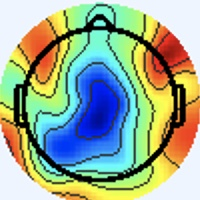

Data behind this chart, as committed beside it:
[238 245 255], [238 245 255], [238 245 255], [238 245 255], [238 245 255], [238 245 255], [238 245 255], [238 245 255], [238 245 255], [238 245 255], [238 245 255], [238 245 255], [238 245 255], [238 245 255], [238 245 255], [238 245 255], [238 245 255], [238 245 255], [238 245 255], [238 245 255], [238 245 255], [238 245 255], [238 245 255], [238 245 255]
[238 245 255], [238 245 255], [238 245 255], [238 245 255], [238 245 255], [238 245 255], [238 245 255], [238 245 255], [238 245 255], [238 245 255], [238 245 255], [238 245 255], [238 245 255], [238 245 255], [238 245 255], [238 245 255], [238 245 255], [238 245 255], [238 245 255], [238 245 255], [238 245 255], [238 245 255], [238 245 255], [238 245 255]
[238 245 255], [238 245 255], [238 245 255], [238 245 255], [238 245 255], [238 245 255], [238 245 255], [238 245 255], [238 245 255], [238 245 255], [238 245 255], [238 245 255], [238 245 255], [238 245 255], [238 245 255], [238 245 255], [238 245 255], [238 245 255], [238 245 255], [238 245 255], [238 245 255], [238 245 255], [238 245 255], [238 245 255]
[238 245 255], [238 245 255], [238 245 255], [238 245 255], [238 245 255], [238 245 255], [238 245 255], [238 245 255], [238 245 255], [238 245 255], [238 245 255], [238 245 255], [238 245 255], [238 245 255], [238 245 255], [238 245 255], [238 245 255], [238 245 255], [238 245 255], [238 245 255], [238 245 255], [238 245 255], [238 245 255], [238 245 255]
[238 245 255], [238 245 255], [238 245 255], [238 245 255], [238 245 255], [238 245 255], [238 245 255], [238 245 255], [238 245 255], [238 245 255], [238 245 255], [238 245 255], [238 245 255], [238 245 255], [238 245 255], [238 245 255], [238 245 255], [238 245 255], [238 245 255], [238 245 255], [238 245 255], [238 245 255], [238 245 255], [238 245 255]
[238 245 255], [238 245 255], [238 245 255], [238 245 255], [238 245 255], [238 245 255], [238 245 255], [238 245 255], [238 245 255], [238 245 255], [238 245 255], [238 245 255], [238 245 255], [238 245 255], [238 245 255], [238 245 255], [238 245 255], [238 245 255], [238 245 255], [238 245 255], [238 245 255], [238 245 255], [238 245 255], [238 245 255]
[238 245 255], [238 245 255], [238 245 255], [238 245 255], [238 245 255], [238 245 255], [238 245 255], [238 245 255], [238 245 255], [238 245 255], [238 245 255], [238 245 255], [238 245 255], [238 245 255], [238 245 255], [238 245 255], [238 245 255], [238 245 255], [238 245 255], [238 245 255], [238 245 255], [238 245 255], [238 245 255], [238 245 255]
[238 245 255], [238 245 255], [238 245 255], [238 245 255], [238 245 255], [238 245 255], [238 245 255], [238 245 255], [238 245 255], [238 245 255], [238 245 255], [238 245 255], [238 245 255], [238 245 255], [238 245 255], [238 245 255], [238 245 255], [238 245 255], [238 245 255], [238 245 255], [238 245 255], [238 245 255], [238 245 255], [238 245 255]
[238 245 255], [238 245 255], [238 245 255], [238 245 255], [238 245 255], [238 245 255], [238 245 255], [238 245 255], [238 245 255], [238 245 255], [238 245 255], [238 245 255], [238 245 255], [238 245 255], [238 245 255], [238 245 255], [238 245 255], [238 245 255], [238 245 255], [238 245 255], [238 245 255], [238 245 255], [238 245 255], [238 245 255]
[238 245 255], [238 245 255], [238 245 255], [238 245 255], [238 245 255], [238 245 255], [238 245 255], [238 245 255], [238 245 255], [238 245 255], [238 245 255], [238 245 255], [238 245 255], [238 245 255], [238 245 255], [238 245 255], [238 245 255], [238 245 255], [238 245 255], [238 245 255], [238 245 255], [238 245 255], [238 245 255], [238 245 255]
[238 245 255], [238 245 255], [238 245 255], [238 245 255], [238 245 255], [238 245 255], [238 245 255], [238 245 255], [238 245 255], [238 245 255], [238 245 255], [238 245 255], [238 245 255], [238 245 255], [238 245 255], [238 245 255], [238 245 255], [238 245 255], [238 245 255], [238 245 255], [238 245 255], [238 245 255], [238 245 255], [238 245 255]
[238 245 255], [238 245 255], [238 245 255], [238 245 255], [238 245 255], [238 245 255], [238 245 255], [238 245 255], [238 245 255], [238 245 255], [238 245 255], [238 245 255], [238 245 255], [238 245 255], [238 245 255], [238 245 255], [238 245 255], [238 245 255], [238 245 255], [238 245 255], [238 245 255], [238 245 255], [238 245 255], [238 245 255]
[238 245 255], [238 245 255], [238 245 255], [238 245 255], [238 245 255], [238 245 255], [238 245 255], [238 245 255], [238 245 255], [238 245 255], [238 245 255], [238 245 255], [238 245 255], [238 245 255], [238 245 255], [238 245 255], [238 245 255], [238 245 255], [238 245 255], [238 245 255], [238 245 255], [238 245 255], [238 245 255], [238 245 255]
[238 245 255], [238 245 255], [238 245 255], [238 245 255], [238 245 255], [238 245 255], [238 245 255], [238 245 255], [238 245 255], [238 245 255], [238 245 255], [238 245 255], [238 245 255], [238 245 255], [238 245 255], [238 245 255], [238 245 255], [238 245 255], [238 245 255], [238 245 255], [238 245 255], [238 245 255], [238 245 255], [238 245 255]
[238 245 255], [238 245 255], [238 245 255], [238 245 255], [238 245 255], [238 245 255], [238 245 255], [238 245 255], [238 245 255], [238 245 255], [238 245 255], [238 245 255], [238 245 255], [238 245 255], [238 245 255], [238 245 255], [238 245 255], [238 245 255], [238 245 255], [238 245 255], [238 245 255], [238 245 255], [238 245 255], [238 245 255]
[238 245 255], [238 245 255], [238 245 255], [238 245 255], [238 245 255], [238 245 255], [238 245 255], [238 245 255], [238 245 255], [238 245 255], [238 245 255], [238 245 255], [238 245 255], [238 245 255], [238 245 255], [238 245 255], [238 245 255], [238 245 255], [238 245 255], [238 245 253], [238 245 255], [238 245 255], [238 245 255], [238 245 255]
[238 245 255], [238 245 255], [238 245 255], [238 245 255], [238 245 255], [238 245 255], [238 245 255], [238 245 255], [238 245 255], [238 245 255], [238 245 255], [238 245 255], [238 245 255], [238 245 255], [238 245 255], [238 245 255], [238 245 253], [238 245 253], [238 245 253], [238 245 251], [237 246 253], [237 246 253], [237 246 253], [238 245 253]
[238 245 255], [238 245 255], [238 245 255], [238 245 255], [238 245 255], [238 245 255], [238 245 255], [238 245 255], [238 245 255], [238 245 255], [238 245 255], [238 245 255], [238 245 255], [238 245 255], [238 245 255], [238 245 255], [238 245 253], [238 245 253], [238 245 253], [238 245 253], [237 246 253], [237 246 253], [237 246 255], [238 245 255]
[238 245 255], [238 245 255], [238 245 255], [238 245 255], [238 245 255], [238 245 255], [238 245 255], [238 245 255], [238 245 255], [238 245 255], [238 245 255], [238 245 255], [238 245 255], [238 245 255], [238 245 255], [238 245 255], [237 246 253], [237 246 253], [238 244 255], [240 243 255], [240 243 255], [240 243 255], [238 244 255], [238 244 255]
[238 245 255], [238 245 255], [238 245 255], [238 245 255], [238 245 255], [238 245 255], [238 245 255], [238 245 255], [238 245 255], [238 245 255], [238 245 255], [238 245 255], [238 245 255], [238 245 255], [238 245 255], [238 245 253], [237 246 253], [237 246 253], [238 244 255], [240 243 255], [240 243 255], [240 243 255], [240 244 255], [238 245 255]
[238 245 255], [238 245 255], [238 245 255], [238 245 255], [238 245 255], [238 245 255], [238 245 255], [238 245 255], [238 245 255], [238 245 255], [238 245 255], [238 245 255], [238 245 255], [238 245 255], [238 245 255], [238 245 253], [238 245 253], [237 246 253], [238 244 255], [238 244 255], [240 243 255], [240 244 255], [240 244 253], [240 244 253]
[238 245 255], [238 245 255], [238 245 255], [238 245 255], [238 245 255], [238 245 255], [238 245 255], [238 245 255], [238 245 255], [238 245 255], [238 245 255], [238 245 255], [238 245 255], [238 245 255], [238 245 255], [238 245 255], [238 245 253], [238 245 253], [237 245 255], [237 245 255], [238 244 255], [240 244 253], [241 244 249], [241 244 249]
[238 245 255], [238 245 255], [238 245 255], [238 245 255], [238 245 255], [238 245 255], [238 245 255], [238 245 255], [238 245 255], [238 245 255], [238 245 255], [238 245 255], [238 245 255], [238 245 255], [238 245 255], [238 245 255], [240 244 253], [238 245 253], [237 245 255], [237 245 255], [238 245 253], [240 245 249], [243 244 248], [243 244 249]
[238 245 255], [238 245 255], [238 245 255], [238 245 255], [238 245 255], [238 245 255], [238 245 255], [238 245 255], [238 245 255], [238 245 255], [238 245 255], [238 245 255], [238 245 255], [238 245 255], [238 245 255], [238 245 255], [238 245 253], [238 245 255], [237 245 255], [237 246 255], [238 245 253], [240 245 249], [243 244 249], [241 244 251]
[238 245 255], [238 245 255], [238 245 255], [238 245 255], [238 245 255], [238 245 255], [238 245 255], [238 245 255], [238 245 255], [238 245 255], [238 245 255], [238 245 255], [238 245 255], [238 245 255], [238 245 255], [238 245 255], [238 245 255], [238 245 255], [238 244 255], [240 244 255], [240 244 255], [241 244 253], [241 244 253], [240 244 255]
[238 245 255], [238 245 255], [238 245 255], [238 245 255], [238 245 255], [238 245 255], [238 245 255], [238 245 255], [238 245 255], [238 245 255], [238 245 255], [238 245 255], [238 245 255], [238 245 255], [238 245 255], [238 245 255], [237 246 255], [237 246 255], [240 244 255], [240 244 255], [240 244 255], [240 244 255], [238 244 255], [237 245 255]
[238 245 255], [238 245 255], [238 245 255], [238 245 255], [238 245 255], [238 245 255], [238 245 255], [238 245 255], [238 245 255], [238 245 255], [238 245 255], [238 245 255], [238 245 255], [238 245 255], [238 245 255], [237 246 255], [236 246 255], [237 246 255], [240 244 255], [240 244 255], [240 244 255], [238 244 255], [236 246 255], [236 246 255]
[238 245 255], [238 245 255], [238 245 255], [238 245 255], [238 245 255], [238 245 255], [238 245 255], [238 245 255], [238 245 255], [238 245 255], [238 245 255], [238 245 255], [238 245 255], [238 245 255], [238 245 255], [237 246 255], [236 246 255], [236 246 255], [240 244 255], [240 244 255], [238 244 255], [236 246 255], [234 247 255], [234 247 255]
[238 245 255], [238 245 255], [238 245 255], [238 245 255], [238 245 255], [238 245 255], [238 245 255], [238 245 255], [238 245 255], [238 245 255], [238 245 255], [238 245 255], [238 245 255], [238 245 255], [238 245 255], [237 246 255], [236 246 255], [237 246 255], [240 244 253], [240 244 255], [236 246 255], [234 247 255], [233 248 253], [236 247 251]
[238 245 255], [238 245 255], [238 245 255], [238 245 255], [238 245 255], [238 245 255], [238 245 255], [238 245 255], [238 245 255], [238 245 255], [238 245 255], [238 245 255], [238 245 255], [238 245 255], [238 245 255], [238 245 255], [237 246 255], [237 246 255], [240 244 253], [240 244 255], [236 246 255], [234 247 255], [234 247 253], [237 246 251]
[238 245 255], [238 245 255], [238 245 255], [238 245 255], [238 245 255], [238 245 255], [238 245 255], [238 245 255], [238 245 255], [238 245 255], [238 245 255], [238 245 255], [238 245 255], [238 245 255], [238 245 255], [238 245 255], [238 245 255], [238 245 255], [240 244 253], [240 244 255], [237 245 255], [236 246 255], [237 245 255], [240 244 253]
[238 245 255], [238 245 255], [238 245 255], [238 245 255], [238 245 255], [238 245 255], [238 245 255], [238 245 255], [238 245 255], [238 245 255], [238 245 255], [238 245 255], [238 245 255], [238 245 255], [238 245 255], [238 245 255], [240 244 255], [240 244 255], [240 244 253], [238 245 255], [236 246 255], [236 246 255], [238 244 255], [240 244 253]
[237 246 253], [237 246 253], [238 245 253], [238 245 255], [238 245 255], [238 244 255], [238 244 255], [238 244 255], [238 244 255], [238 244 255], [238 245 255], [238 245 255], [238 245 255], [238 245 255], [238 244 255], [240 244 255], [242 244 255], [240 243 252], [240 244 255], [237 246 255], [233 245 255], [233 246 255], [238 247 254], [237 244 250]
[237 246 251], [237 246 251], [238 245 253], [238 245 255], [238 244 255], [238 244 255], [238 244 255], [238 244 255], [238 244 255], [238 245 255], [238 245 255], [238 245 255], [238 245 255], [238 245 255], [238 244 255], [240 244 255], [244 244 255], [241 243 255], [238 245 255], [235 245 254], [234 247 255], [237 247 255], [237 244 252], [239 247 250]
[238 245 253], [238 245 253], [238 245 255], [238 245 255], [238 244 255], [238 244 255], [238 245 255], [238 245 255], [238 245 255], [238 245 255], [238 245 255], [238 245 253], [238 245 253], [238 245 253], [238 245 255], [240 244 255], [241 243 255], [241 243 255], [239 246 255], [237 246 255], [238 248 255], [239 247 255], [240 243 255], [249 249 255]
[238 245 255], [238 245 255], [238 245 255], [238 245 255], [238 244 255], [238 244 255], [238 245 255], [238 245 255], [238 245 255], [238 245 255], [238 245 253], [238 245 253], [238 245 253], [238 245 253], [238 245 255], [238 245 255], [240 244 255], [240 244 255], [238 245 253], [239 246 254], [236 245 254], [237 244 254], [244 244 254], [250 240 239]
[238 244 255], [238 244 255], [238 244 255], [238 244 255], [238 245 255], [238 245 255], [238 245 255], [238 245 255], [238 245 253], [238 245 253], [238 245 253], [238 245 253], [238 245 253], [238 245 253], [237 246 253], [237 246 255], [237 245 255], [238 245 255], [241 244 251], [243 246 253], [236 245 250], [244 249 252], [251 250 246], [247 225 204]
[238 244 255], [238 244 255], [238 244 255], [238 244 255], [238 245 255], [238 245 255], [238 245 255], [238 245 255], [238 245 253], [238 245 253], [238 245 253], [238 245 253], [238 245 253], [238 245 253], [237 246 253], [237 246 253], [236 245 254], [238 247 255], [239 243 252], [241 246 250], [239 248 247], [248 248 236], [253 233 209], [240 193 151]
[238 244 255], [238 244 255], [238 244 255], [238 244 255], [238 245 255], [238 245 255], [238 245 253], [238 245 253], [238 245 255], [238 245 255], [238 245 255], [238 245 255], [238 245 255], [238 245 255], [238 245 255], [237 246 253], [238 247 254], [237 248 254], [236 246 255], [237 247 249], [240 248 237], [239 225 196], [235 182 132], [230 149  84]
[238 244 255], [238 244 255], [238 244 255], [238 245 255], [238 245 255], [238 245 255], [238 245 253], [238 245 253], [238 245 255], [238 245 255], [238 245 255], [238 245 255], [238 244 255], [238 245 255], [238 245 255], [238 245 255], [237 246 255], [234 244 253], [235 248 255], [242 252 253], [248 250 236], [232 208 172], [217 146  84], [233 133  57]
[238 244 255], [238 244 255], [238 245 255], [238 245 255], [238 245 255], [238 245 253], [238 245 255], [238 245 255], [240 246 255], [237 243 255], [237 243 255], [239 245 255], [237 243 255], [237 243 255], [239 245 255], [239 245 255], [236 244 255], [237 245 255], [238 247 255], [245 249 250], [255 251 239], [243 213 179], [225 151  86], [232 132  54]
[238 244 255], [238 245 255], [238 245 255], [238 245 255], [238 245 253], [238 245 253], [238 245 255], [238 245 255], [238 244 255], [237 243 255], [238 244 255], [238 244 255], [238 244 255], [238 244 255], [238 244 255], [237 243 255], [239 245 255], [237 244 254], [244 247 254], [250 243 237], [255 231 205], [248 200 152], [235 157  83], [240 141  58]
[238 245 255], [238 245 255], [238 245 255], [238 245 253], [238 245 253], [238 245 253], [238 245 255], [238 245 255], [237 243 255], [238 244 255], [238 244 255], [238 244 255], [240 243 255], [240 244 255], [239 243 254], [236 243 251], [239 246 254], [246 249 254], [255 255 253], [251 231 207], [236 186 127], [233 160  81], [236 148  61], [238 140  51]
[238 245 255], [238 245 255], [238 245 253], [238 245 253], [238 245 253], [238 245 253], [238 245 255], [238 245 255], [236 242 255], [239 245 255], [238 244 255], [238 244 255], [241 245 255], [239 243 254], [239 244 250], [243 248 254], [238 243 249], [239 240 242], [228 224 215], [220 194 159], [220 157  80], [228 144  48], [242 151  58], [243 145  56]
[238 245 255], [238 245 255], [238 245 253], [238 245 253], [238 245 253], [238 245 253], [238 245 255], [238 245 255], [238 244 255], [239 245 255], [240 243 255], [240 244 255], [241 245 254], [238 243 249], [240 245 248], [247 252 255], [248 253 255], [199 201 198], [122 119 104], [137 114  72], [210 149  68], [238 155  59], [242 154  64], [237 141  54]
[238 245 255], [238 245 255], [238 245 255], [238 245 253], [238 245 253], [238 245 253], [238 245 255], [238 245 255], [239 245 255], [238 244 255], [240 244 255], [240 244 255], [240 245 251], [239 244 247], [241 247 245], [249 252 243], [250 249 229], [172 168 143], [55 49 23], [91 67 23], [214 153  72], [244 164  67], [238 155  61], [242 153  61]
[238 244 255], [238 245 255], [238 245 255], [238 245 255], [237 246 253], [237 246 253], [238 245 255], [238 245 255], [238 244 255], [238 244 255], [240 244 255], [240 245 251], [240 245 248], [241 247 245], [241 246 240], [244 244 218], [236 226 165], [160 146  81], [53 39  2], [97 68 26], [219 160  82], [251 175  77], [241 164  60], [240 158  56]
[240 244 255], [240 244 255], [238 245 255], [237 246 255], [236 246 255], [236 246 255], [238 245 255], [238 245 255], [238 245 255], [238 245 255], [239 246 255], [237 244 252], [237 245 248], [243 249 247], [240 246 234], [239 237 196], [229 212 124], [176 151  58], [96 72 12], [117  85  34], [194 144  73], [229 165  78], [238 169  66], [241 164  56]
[243 244 249], [241 244 251], [237 246 255], [234 247 255], [233 247 255], [234 247 255], [237 246 255], [238 245 253], [238 245 253], [237 246 253], [238 247 255], [237 247 255], [235 243 254], [241 250 249], [247 252 230], [240 235 179], [230 205 104], [222 186  72], [188 152  58], [150 114  38], [105  73  14], [145 106  39], [230 171  77], [244 171  66]
[243 243 251], [240 245 251], [237 246 255], [234 247 255], [234 247 255], [236 246 255], [238 244 255], [240 244 255], [240 245 251], [238 245 251], [235 244 251], [237 246 253], [240 245 251], [243 245 232], [245 243 195], [244 232 150], [238 209  92], [245 206  79], [239 198  82], [185 146  51], [94 67  0], [111  81  21], [191 144  66], [228 162  75]
[238 244 255], [238 245 255], [236 246 255], [236 246 255], [237 245 255], [238 244 255], [241 242 255], [243 242 255], [240 242 254], [241 246 252], [238 243 249], [245 246 248], [250 246 235], [246 237 196], [243 227 140], [244 222 103], [247 214  83], [248 210  77], [243 202  76], [221 179  67], [181 144  55], [149 112  42], [121  81  29], [155 103  45]
[238 244 255], [237 245 255], [237 246 255], [237 246 253], [238 245 255], [240 244 255], [243 242 255], [243 242 255], [241 243 255], [241 246 252], [241 245 246], [247 248 234], [252 248 203], [247 234 156], [243 222 103], [245 218  77], [249 221  78], [248 215  76], [247 209  74], [245 205  83], [237 196  90], [171 132  53], [74 42  1], [109  67  25]
[240 243 255], [238 244 255], [237 246 255], [237 246 253], [237 246 251], [238 245 251], [240 244 253], [240 244 253], [238 245 253], [238 246 248], [239 246 238], [241 248 207], [246 247 153], [246 241 113], [249 232  90], [251 229  81], [253 233  86], [246 224  79], [246 217  77], [251 214  84], [243 202  86], [169 132  44], [67 43  0], [104  71  30]
[240 243 255], [240 244 255], [238 245 253], [237 246 251], [237 246 251], [237 246 251], [238 245 253], [238 245 253], [237 244 252], [237 246 245], [240 249 232], [240 248 191], [243 249 125], [251 248  93], [255 240  85], [255 237  83], [255 239  89], [253 233  86], [251 223  79], [252 216  78], [246 205  77], [183 145  44], [101  75  14], [112  84  34]
[241 242 255], [240 244 255], [238 245 253], [237 246 251], [236 247 253], [237 245 255], [238 244 255], [238 244 255], [237 244 254], [239 245 243], [243 248 226], [243 248 182], [246 251 122], [253 251  91], [254 239  84], [255 236  82], [255 234  81], [254 229  77], [254 220  71], [247 209  64], [242 200  64], [226 186  65], [193 158  64], [149 119  46]
[240 243 255], [240 244 255], [238 245 253], [237 246 253], [237 246 255], [237 245 255], [238 244 255], [238 244 255], [241 246 250], [241 248 232], [241 251 201], [240 249 158], [245 253 115], [250 252  89], [251 241  82], [254 238  80], [255 239  81], [255 235  78], [254 225  72], [248 214  65], [242 204  61], [246 208  75], [246 209  92], [183 153  57]
[237 244 252], [239 246 254], [238 244 255], [237 243 255], [239 246 254], [239 246 252], [240 244 253], [239 244 248], [241 251 242], [232 245 201], [229 249 150], [230 251 114], [238 253  98], [246 253  87], [250 249  81], [255 249  81], [255 248  85], [252 242  82], [252 236  79], [249 225  73], [243 211  64], [245 212  71], [244 214  82], [226 197  80]
[236 246 248], [238 247 254], [238 244 255], [237 243 255], [241 245 254], [240 245 251], [239 243 252], [240 245 248], [237 248 232], [232 249 194], [223 248 128], [224 251  96], [233 253  94], [237 252  89], [245 252  84], [248 252  80], [248 251  84], [247 248  84], [250 242  82], [249 235  77], [248 224  72], [247 221  74], [247 222  80], [244 217  88]
[238 245 251], [239 246 254], [238 244 255], [237 243 255], [238 245 255], [237 244 252], [237 243 255], [239 246 252], [237 248 234], [234 251 197], [224 248 134], [219 247 102], [227 251 101], [233 252  98], [234 251  85], [241 254  86], [238 251  86], [242 250  87], [247 248  82], [249 241  78], [249 235  77], [250 230  79], [246 228  82], [249 230  92]
[238 245 253], [238 245 255], [238 244 255], [238 244 255], [238 244 255], [237 244 252], [238 245 253], [239 249 241], [239 253 220], [220 238 176], [197 218 125], [194 217 103], [198 217 101], [213 233 102], [231 250  98], [230 248  86], [233 249  88], [239 252  87], [247 253  85], [250 247  82], [254 241  83], [255 240  88], [254 239  88], [252 234  90]
[238 245 255], [238 245 255], [238 244 255], [238 244 255], [237 245 255], [237 246 251], [237 249 237], [237 253 216], [225 245 173], [177 196 117], [ 96 110  51], [72 83 27], [78 87 24], [144 154  65], [231 246 117], [239 255 102], [235 251  92], [237 250  85], [246 253  87], [251 249  86], [251 236  81], [255 235  84], [255 236  81], [249 228  77]
... 139 more rows
